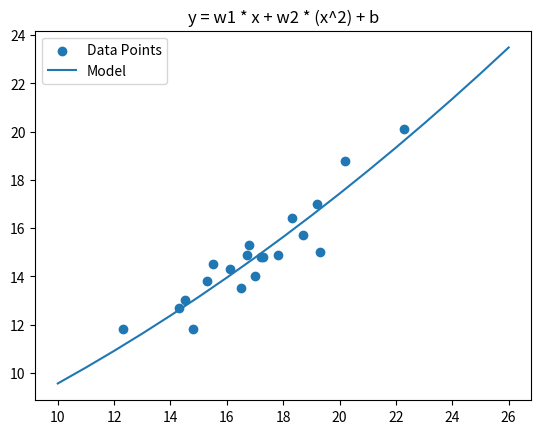

Python code for this plot:
# -*- coding = utf8 -*-
# @Time  :2022/2/7 21:15
# [redacted]
# File : LinearRegression-Secondary-Adamgrad.py
# @Software: PyCharm


import math
import numpy as np
import matplotlib.pyplot as plt

# 数据集
x = [12.3, 14.3, 14.5, 14.8, 16.1, 16.8, 16.5, 15.3, 17.0, 17.8, 18.7, 20.2, 22.3, 19.3, 15.5, 16.7, 17.2, 18.3, 19.2, 17.3, 19.5, 19.7, 21.2, 23.04, 23.8, 24.6, 25.2, 25.7, 25.9, 26.3]
y = [11.8, 12.7, 13.0, 11.8, 14.3, 15.3, 13.5, 13.8, 14.0, 14.9, 15.7, 18.8, 20.1, 15.0, 14.5, 14.9, 14.8, 16.4, 17.0, 14.8, 15.6, 16.4, 19.0, 19.8, 20.0, 20.3, 21.9, 22.1, 22.4, 22.6]

# print(len(x))

# 分隔训练集和测试集
x_train = x[0: 20]
y_train = y[0: 20]
n_train = len(x_train)

x_test = x[20:]
y_test = y[20:]
n_test = len(x_test)

# Fit model y = w1 * x + w2 * (x^2) + b
# 初始值

# parameters
w1 = -0.1
w2 = 0.3
b = 3

# hype-parameters
# lr = 0.0000001  # 学习率
# Adamgrad
lr_w1 = 0.0
lr_w2 = 0.0
lr_b = 0.0

N = 10000
for j in range(N):
    sum_w1 = 0.0
    sum_w2 = 0.0
    sum_b = 0.0
    for i in range(n_train):
        y_hat = np.array(w1) * x_train[i] + np.array(w2) * (x_train[i] ** 2) + b
        sum_w1 += (y_train[i] - y_hat) * (-x_train[i])
        sum_w2 += (y_train[i] - y_hat) * (-x_train[i] ** 2)
        sum_b += (y_train[i] - y_hat) * (-1)
    det_w1 = 2 * sum_w1
    det_w2 = 2 * sum_w2
    det_b = 2 * sum_b

    lr_w1 = lr_w1 + det_w1 ** 2
    lr_w2 = lr_w2 + det_w2 ** 2
    lr_b = lr_b + det_b ** 2

    w1 = w1 - (1 / math.sqrt(lr_w1) * det_w1)
    w2 = w2 - (1 / math.sqrt(lr_w2) * det_w2)
    b = b - (1 / math.sqrt(lr_b) * det_b)

fig, ax = plt.subplots()
ax.scatter(x_train, y_train)
ax.plot([i for i in range(10, 27)], [w1 * i + w2 * (i ** 2) + b for i in range(10, 27)])
plt.title('y = w1 * x + w2 * (x^2) + b')
plt.legend(('Data Points', 'Model'), loc='upper left')
plt.show()

total_train_loss = 0
for i in range(n_train):
    y_hat = np.array(w1) * x_train[i] + np.array(w2) * (x_train[i] ** 2) + b
    total_train_loss += (y_train[i] - y_hat) ** 2

total_test_loss = 0
for i in range(n_test):
    y_hat = np.array(w1) * x_test[i] + np.array(w2) * (x_test[i] ** 2) + b
    total_test_loss += (y_test[i] - y_hat) ** 2

print("训练集损失值:", total_train_loss)
print("测试集损失值:", total_test_loss)

